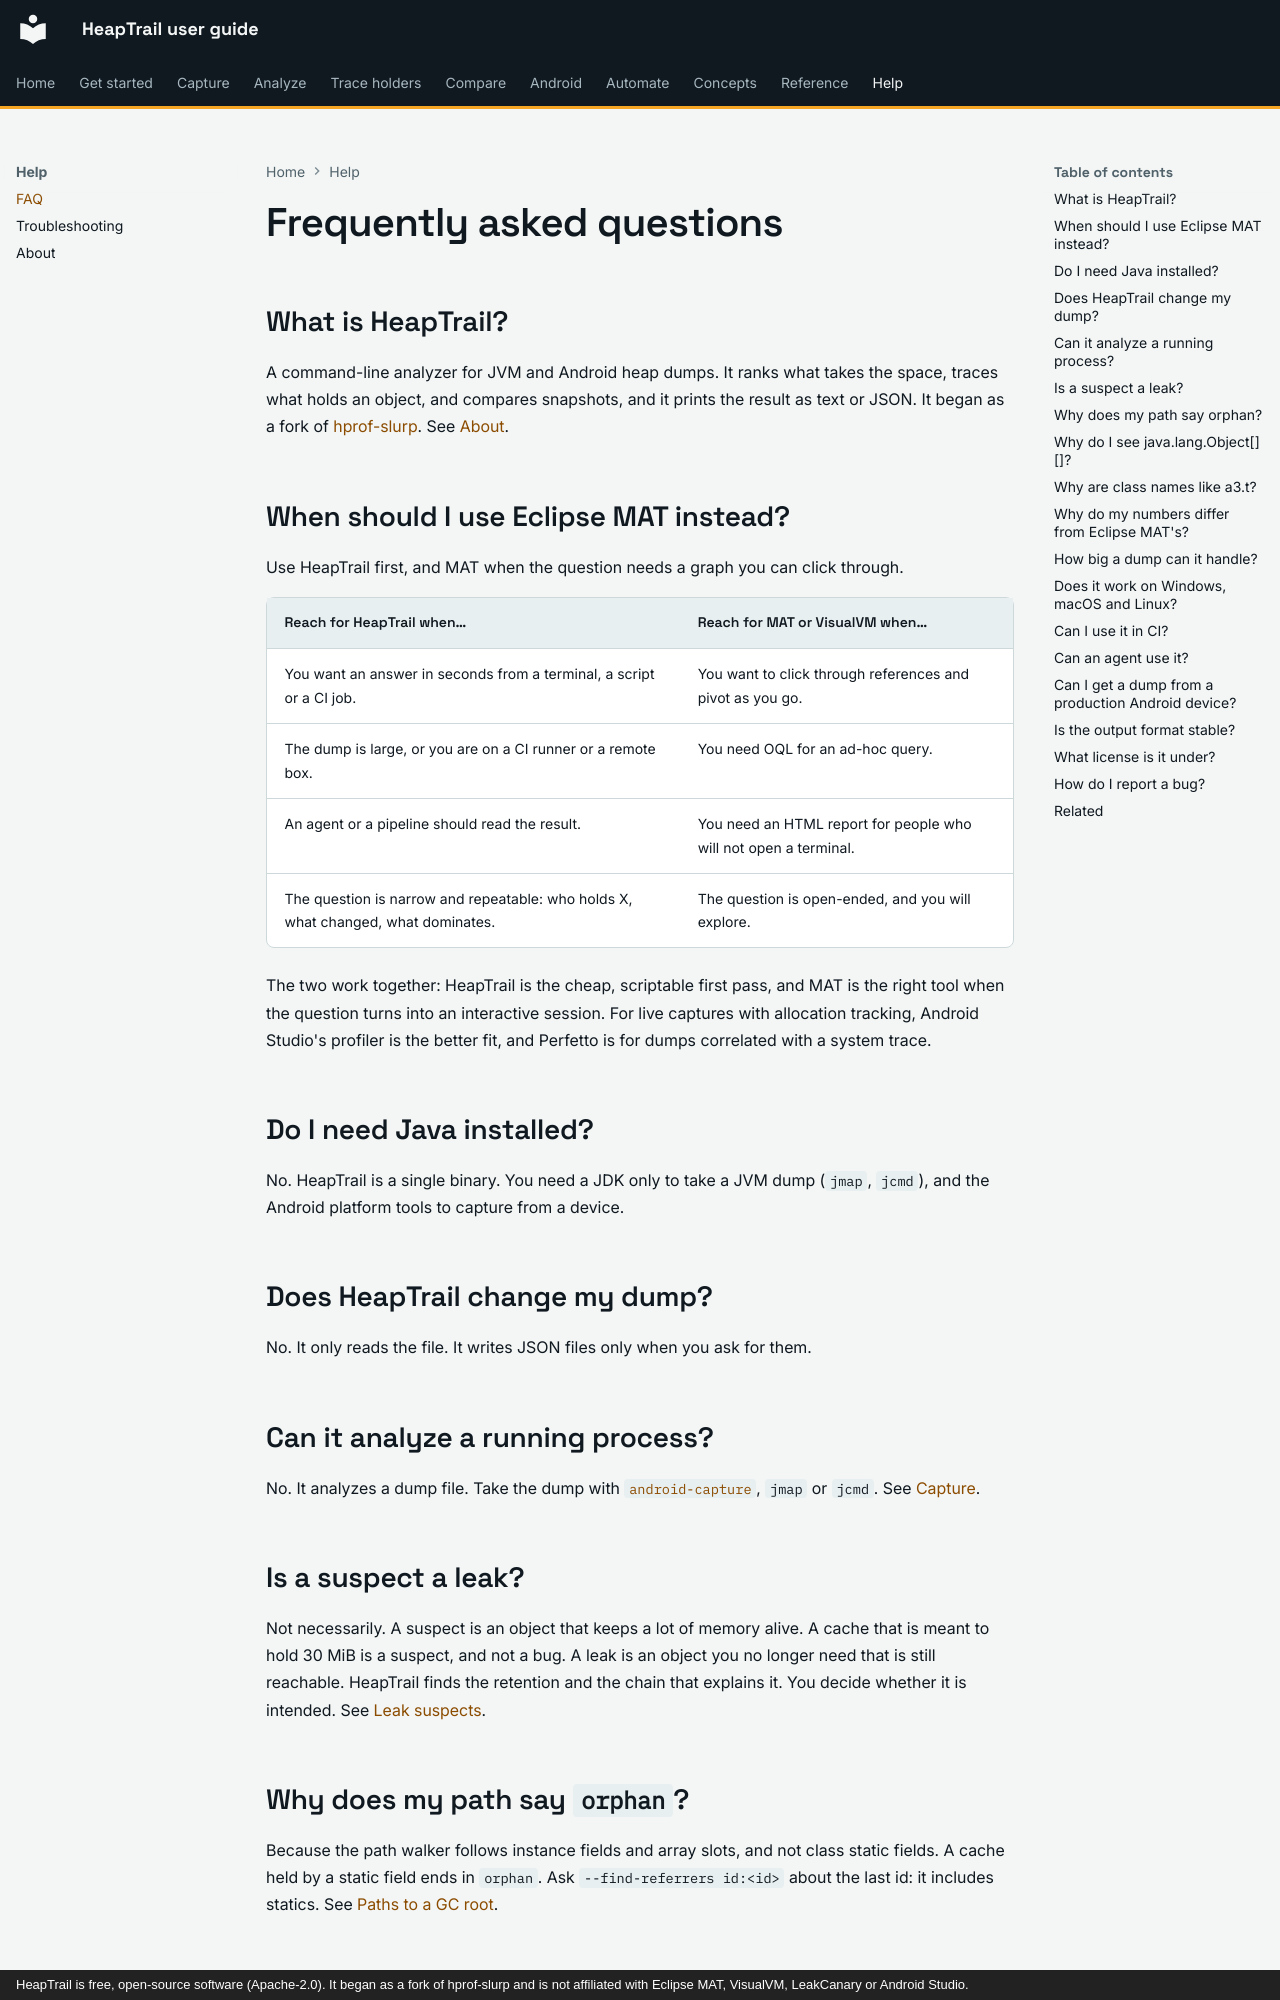

repository: johnneerdael/heaptrail · page: help/faq/index.html · generator: mkdocs · copyright: HeapTrail is free, open-source software (Apache-2.0). It began as a fork of hprof-slurp and is not affiliated with Eclipse MAT, VisualVM, LeakCanary or Android Studio.

# Frequently asked questions

## What is HeapTrail?

A command-line analyzer for JVM and Android heap dumps. It ranks what takes the space, traces what holds an object, and compares snapshots, and it prints the result as text or JSON. It began as a fork of
[hprof-slurp](https://github.com/agourlay/hprof-slurp). See [About](about.md).

## When should I use Eclipse MAT instead? { #when-should-i-use-eclipse-mat-instead }

Use HeapTrail first, and MAT when the question needs a graph you can click through.

| Reach for HeapTrail when… | Reach for MAT or VisualVM when… |
|---|---|
| You want an answer in seconds from a terminal, a script or a CI job. | You want to click through references and pivot as you go. |
| The dump is large, or you are on a CI runner or a remote box. | You need OQL for an ad-hoc query. |
| An agent or a pipeline should read the result. | You need an HTML report for people who will not open a terminal. |
| The question is narrow and repeatable: who holds X, what changed, what dominates. | The question is open-ended, and you will explore. |

The two work together: HeapTrail is the cheap, scriptable first pass, and MAT is the right tool when the question turns into an interactive session. For live captures with allocation tracking, Android Studio's profiler
is the better fit, and Perfetto is for dumps correlated with a system trace.

## Do I need Java installed?

No. HeapTrail is a single binary. You need a JDK only to take a JVM dump (`jmap`, `jcmd`), and the Android platform tools to capture from a device.

## Does HeapTrail change my dump?

No. It only reads the file. It writes JSON files only when you ask for them.

## Can it analyze a running process?

No. It analyzes a dump file. Take the dump with [`android-capture`](../capture/android-capture.md), `jmap` or `jcmd`. See [Capture](../capture/index.md).

## Is a suspect a leak?

Not necessarily. A suspect is an object that keeps a lot of memory alive. A cache that is meant to hold 30 MiB is a suspect, and not a bug. A leak is an object you no longer need that is still reachable. HeapTrail finds the
retention and the chain that explains it. You decide whether it is intended. See [Leak suspects](../analyze/leak-suspects.md).

## Why does my path say `orphan`?

Because the path walker follows instance fields and array slots, and not class static fields. A cache held by a static field ends in `orphan`. Ask `--find-referrers id:<id>` about the last id: it includes statics. See
[Paths to a GC root](../holders/paths-to-root.md#orphans).
